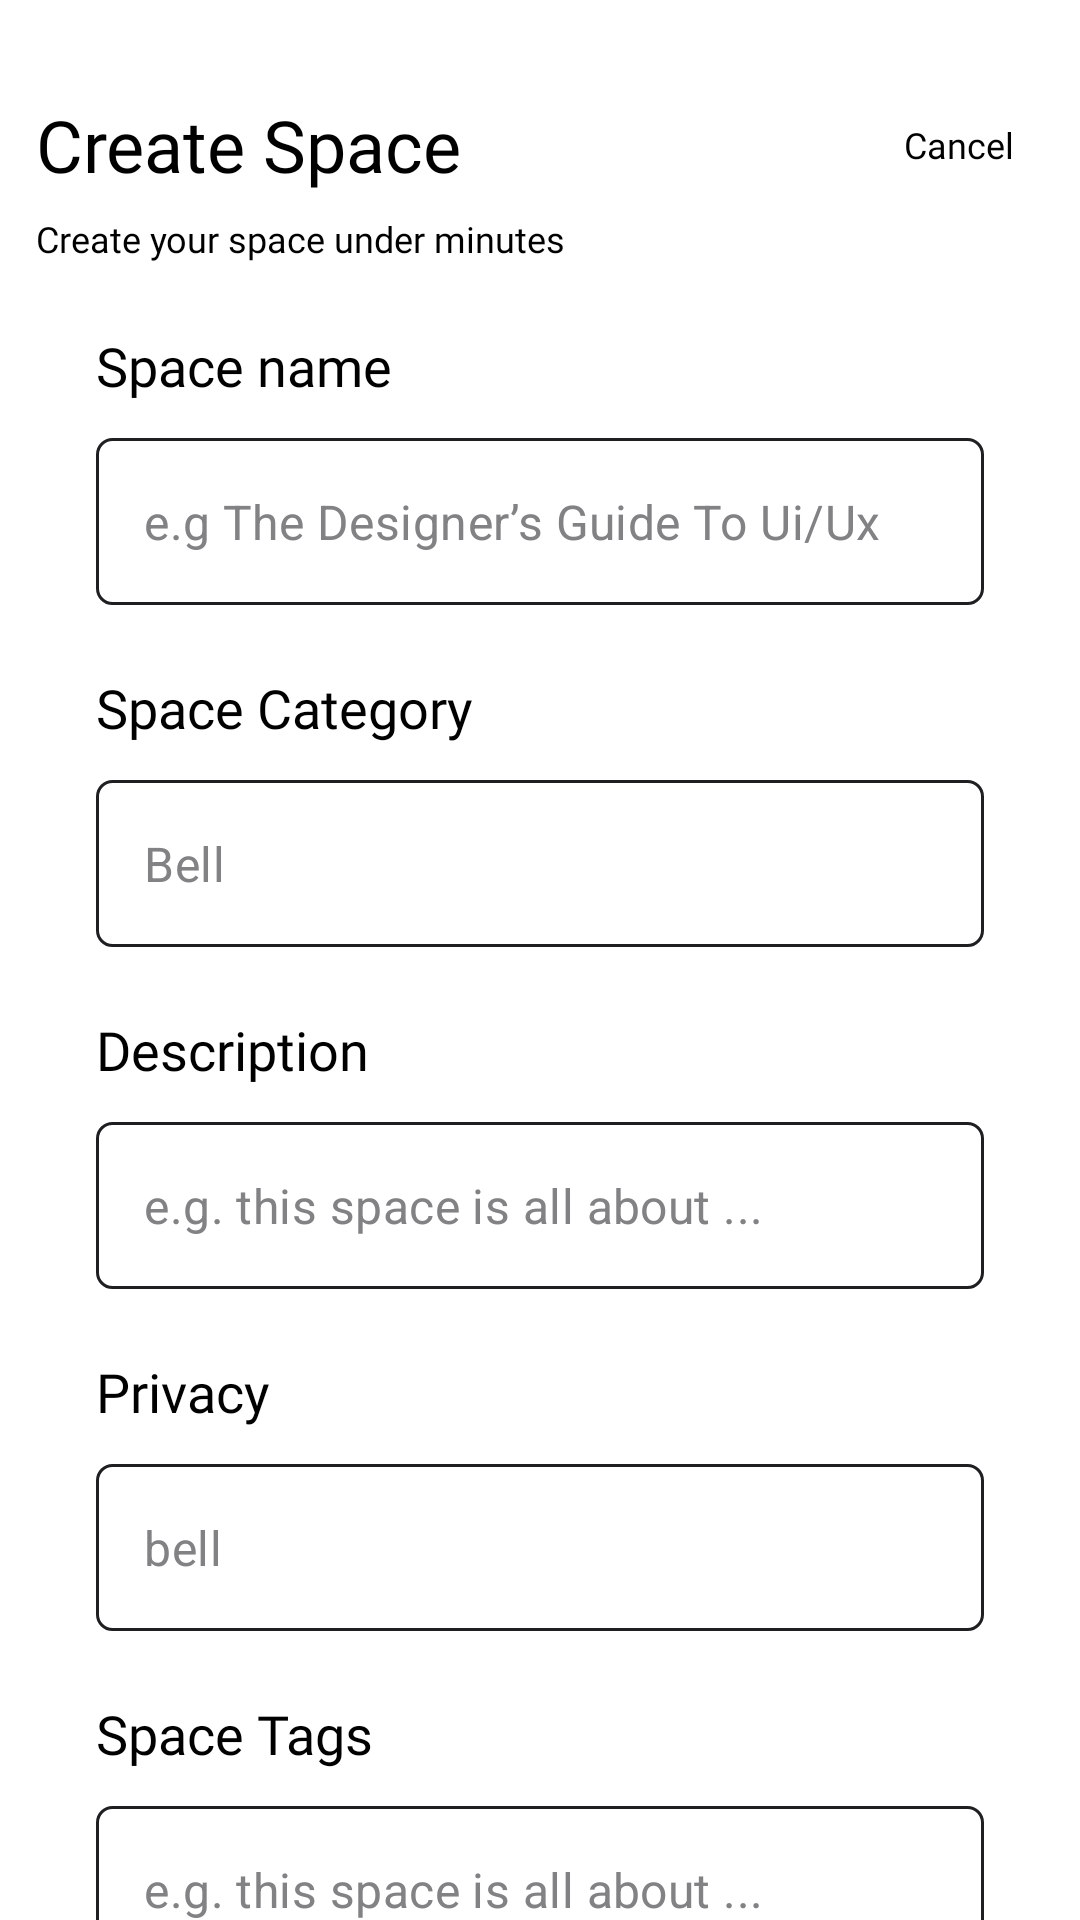

The Android layout XML behind this screen, and the referenced resources:
<!-- AndroidManifest.xml: application theme Theme.Skilla -->
<!-- res/layout/fragment_space.xml -->
<?xml version="1.0" encoding="utf-8"?>
<androidx.constraintlayout.widget.ConstraintLayout xmlns:android="http://schemas.android.com/apk/res/android"
    xmlns:app="http://schemas.android.com/apk/res-auto"
    xmlns:tools="http://schemas.android.com/tools"
    android:layout_width="match_parent"
    android:layout_height="match_parent"
    tools:context=".fragments.space">

    <TextView
        android:id="@+id/create_txt"
        android:layout_width="wrap_content"
        android:layout_height="wrap_content"
        android:layout_marginStart="12dp"
        android:layout_marginTop="32dp"
        android:fontFamily="@font/poppins_regular"
        android:text="Create Space"
        android:textColor="@color/black"
        android:textSize="24sp"
        app:layout_constraintStart_toStartOf="parent"
        app:layout_constraintTop_toTopOf="parent" />

    <TextView
        android:id="@+id/space_"
        android:layout_width="wrap_content"
        android:layout_height="wrap_content"
        android:layout_marginTop="7dp"
        android:fontFamily="@font/poppins_light"
        android:text="Create your space under minutes"
        android:textColor="@color/black"
        android:textSize="12sp"
        app:layout_constraintStart_toStartOf="@id/create_txt"
        app:layout_constraintTop_toBottomOf="@id/create_txt" />


    <TextView
        android:id="@+id/cancel"
        android:layout_width="wrap_content"
        android:layout_height="wrap_content"
        android:layout_marginEnd="22dp"
        android:fontFamily="@font/poppins_light"
        android:text="Cancel"
        android:textColor="@color/black"
        android:textSize="12sp"
        app:layout_constraintBottom_toBottomOf="@+id/create_txt"
        app:layout_constraintEnd_toEndOf="parent"
        app:layout_constraintTop_toTopOf="@+id/create_txt" />


    <TextView
        android:id="@+id/txt_sapce"
        android:layout_width="wrap_content"
        android:layout_height="wrap_content"
        android:layout_marginTop="22dp"
        android:fontFamily="@font/poppins_medium"
        android:text="Space name"
        android:textColor="@color/black"
        android:textSize="18sp"
        app:layout_constraintStart_toStartOf="@+id/space_name"
        app:layout_constraintTop_toBottomOf="@id/space_" />


    <com.google.android.material.textfield.TextInputLayout
        android:id="@+id/space_name"
        style="@style/Widget.MaterialComponents.TextInputLayout.OutlinedBox"
        android:layout_width="match_parent"
        android:layout_height="wrap_content"
        android:layout_marginHorizontal="32dp"
        android:layout_marginTop="12dp"
        app:hintAnimationEnabled="false"
        app:hintEnabled="false"
        app:layout_constraintEnd_toEndOf="parent"
        app:layout_constraintStart_toStartOf="parent"
        app:layout_constraintTop_toBottomOf="@id/txt_sapce">

        <com.google.android.material.textfield.TextInputEditText
            android:id="@+id/SpaceName_et"
            android:layout_width="match_parent"
            android:layout_height="wrap_content"
            android:background="@drawable/space_bg"
            android:hint="e.g The Designer’s Guide To Ui/Ux"
            android:textColor="@color/black"
            android:textColorHint="#828184" />
    </com.google.android.material.textfield.TextInputLayout>


    <TextView
        android:id="@+id/txt_space_category"
        android:layout_width="wrap_content"
        android:layout_height="wrap_content"
        android:layout_marginTop="22dp"
        android:fontFamily="@font/poppins_medium"
        android:text="Space Category"
        android:textColor="@color/black"
        android:textSize="18sp"
        app:layout_constraintStart_toStartOf="@+id/space_name"
        app:layout_constraintTop_toBottomOf="@id/space_name" />


    <com.google.android.material.textfield.TextInputLayout
        android:id="@+id/space_category"
        style="@style/Widget.MaterialComponents.TextInputLayout.OutlinedBox"
        android:layout_width="match_parent"
        android:layout_height="wrap_content"
        android:layout_marginHorizontal="32dp"
        android:layout_marginTop="12dp"
        app:hintAnimationEnabled="false"
        app:hintEnabled="false"
        app:layout_constraintTop_toBottomOf="@id/txt_space_category">

        <com.google.android.material.textfield.TextInputEditText
            android:id="@+id/SpaceCategory_et"
            android:layout_width="match_parent"
            android:layout_height="wrap_content"
            android:background="@drawable/space_bg"
            android:hint="Bell"
            android:textColor="@color/black"
            android:textColorHint="#828184" />
    </com.google.android.material.textfield.TextInputLayout>

    <TextView
        android:id="@+id/txt_space_description"
        android:layout_width="wrap_content"
        android:layout_height="wrap_content"
        android:layout_marginTop="22dp"
        android:fontFamily="@font/poppins_medium"
        android:text="Description"
        android:textColor="@color/black"
        android:textSize="18sp"
        app:layout_constraintStart_toStartOf="@+id/space_name"
        app:layout_constraintTop_toBottomOf="@id/space_category" />


    <com.google.android.material.textfield.TextInputLayout
        android:id="@+id/space_description"
        style="@style/Widget.MaterialComponents.TextInputLayout.OutlinedBox"
        android:layout_width="match_parent"
        android:layout_height="wrap_content"
        android:layout_marginHorizontal="32dp"
        android:layout_marginTop="12dp"
        app:hintAnimationEnabled="false"
        app:hintEnabled="false"
        app:layout_constraintTop_toBottomOf="@id/txt_space_description">

        <com.google.android.material.textfield.TextInputEditText
            android:id="@+id/SpaceDescription_et"
            android:layout_width="match_parent"
            android:layout_height="wrap_content"
            android:background="@drawable/space_bg"
            android:hint="e.g. this space is all about ..."
            android:textColor="@color/black"
            android:textColorHint="#828184" />
    </com.google.android.material.textfield.TextInputLayout>

    <TextView
        android:id="@+id/txt_space_privacy"
        android:layout_width="wrap_content"
        android:layout_height="wrap_content"
        android:layout_marginTop="22dp"
        android:fontFamily="@font/poppins_medium"
        android:text="Privacy"
        android:textColor="@color/black"
        android:textSize="18sp"
        app:layout_constraintStart_toStartOf="@+id/space_name"
        app:layout_constraintTop_toBottomOf="@id/space_description" />


    <com.google.android.material.textfield.TextInputLayout
        android:id="@+id/space_privacy"
        style="@style/Widget.MaterialComponents.TextInputLayout.OutlinedBox"
        android:layout_width="match_parent"
        android:layout_height="wrap_content"
        android:layout_marginHorizontal="32dp"
        android:layout_marginTop="12dp"
        app:hintAnimationEnabled="false"
        app:hintEnabled="false"
        app:layout_constraintTop_toBottomOf="@id/txt_space_privacy">

        <com.google.android.material.textfield.TextInputEditText
            android:id="@+id/SpacePrivacy_et"
            android:layout_width="match_parent"
            android:layout_height="wrap_content"
            android:background="@drawable/space_bg"
            android:hint="bell"
            android:textColor="@color/black"
            android:textColorHint="#828184" />
    </com.google.android.material.textfield.TextInputLayout>

    <TextView
        android:id="@+id/txt_space_tags"
        android:layout_width="wrap_content"
        android:layout_height="wrap_content"
        android:layout_marginTop="22dp"
        android:fontFamily="@font/poppins_medium"
        android:text="Space Tags"
        android:textColor="@color/black"
        android:textSize="18sp"
        app:layout_constraintStart_toStartOf="@+id/space_name"
        app:layout_constraintTop_toBottomOf="@id/space_privacy" />


    <com.google.android.material.textfield.TextInputLayout
        android:id="@+id/space_tags"
        style="@style/Widget.MaterialComponents.TextInputLayout.OutlinedBox"
        android:layout_width="match_parent"
        android:layout_height="wrap_content"
        android:layout_marginHorizontal="32dp"
        android:layout_marginTop="12dp"
        app:hintAnimationEnabled="false"
        app:hintEnabled="false"
        app:layout_constraintTop_toBottomOf="@id/txt_space_tags">

        <com.google.android.material.textfield.TextInputEditText
            android:id="@+id/SpaceTags_et"
            android:layout_width="match_parent"
            android:layout_height="wrap_content"
            android:background="@drawable/space_bg"
            android:hint="e.g. this space is all about ..."
            android:textColor="@color/black"
            android:textColorHint="#828184" />
    </com.google.android.material.textfield.TextInputLayout>

    <ImageView
        android:id="@+id/upload_image"
        android:layout_width="382dp"
        android:layout_height="176dp"
        android:layout_marginTop="12dp"
        android:src="@drawable/baseline_photo_size_select_actual_24"
        app:layout_constraintEnd_toEndOf="parent"
        app:layout_constraintStart_toStartOf="parent"
        app:layout_constraintTop_toBottomOf="@id/space_tags" />

    <androidx.appcompat.widget.AppCompatButton
        android:layout_width="match_parent"
        android:layout_height="wrap_content"
        android:layout_marginHorizontal="44dp"
        android:layout_marginTop="12dp"
        android:background="#6949FF"
        android:fontFamily="@font/poppins_medium"
        android:text="Create space"
        android:textAllCaps="false"
        android:textColor="@color/white"
        android:textSize="20sp"
        app:layout_constraintTop_toBottomOf="@id/upload_image" />

</androidx.constraintlayout.widget.ConstraintLayout>
<!-- resources referenced by this layout -->
<resources>
  <color name="black">#FF000000</color>
  <color name="white">#FFFFFFFF</color>
  <!-- drawable baseline_photo_size_select_actual_24 (drawable) -->
  <vector android:height="24dp" android:tint="#AEAEAE"
      android:viewportHeight="24" android:viewportWidth="24"
      android:width="24dp" xmlns:android="http://schemas.android.com/apk/res/android">
      <path android:fillColor="@android:color/white" android:pathData="M21,3H3C2,3 1,4 1,5v14c0,1.1 0.9,2 2,2h18c1,0 2,-1 2,-2V5c0,-1 -1,-2 -2,-2zM5,17l3.5,-4.5 2.5,3.01L14.5,11l4.5,6H5z"/>
  </vector>
  <!-- drawable space_bg (drawable) -->
  <?xml version="1.0" encoding="utf-8"?>
  <shape xmlns:android="http://schemas.android.com/apk/res/android"
      android:shape="rectangle">
  
  
      <solid android:color="@color/white" />
      <corners android:radius="5dp" />
      <stroke
          android:width="1dp"
          android:color="#1F1E21" />
      <padding
          android:bottom="10dp"
          android:left="10dp"
          android:right="10dp"
          android:top="10dp" />
  
  
  </shape>
  <style name="Theme.Skilla" parent="Theme.MaterialComponents.Light.NoActionBar">
          
          <item name="colorPrimary">@color/purple_500</item>
          <item name="colorPrimaryVariant">@color/purple_700</item>
          <item name="colorOnPrimary">@color/white</item>
          
          <item name="colorSecondary">@color/teal_200</item>
          <item name="colorSecondaryVariant">@color/teal_700</item>
          <item name="colorOnSecondary">@color/black</item>
          
          <item name="android:statusBarColor">#FFFFFF</item>
          
      </style>
  <color name="purple_500">#FF6200EE</color>
  <color name="purple_700">#FF3700B3</color>
  <color name="teal_200">#FF03DAC5</color>
  <color name="teal_700">#FF018786</color>
</resources>
